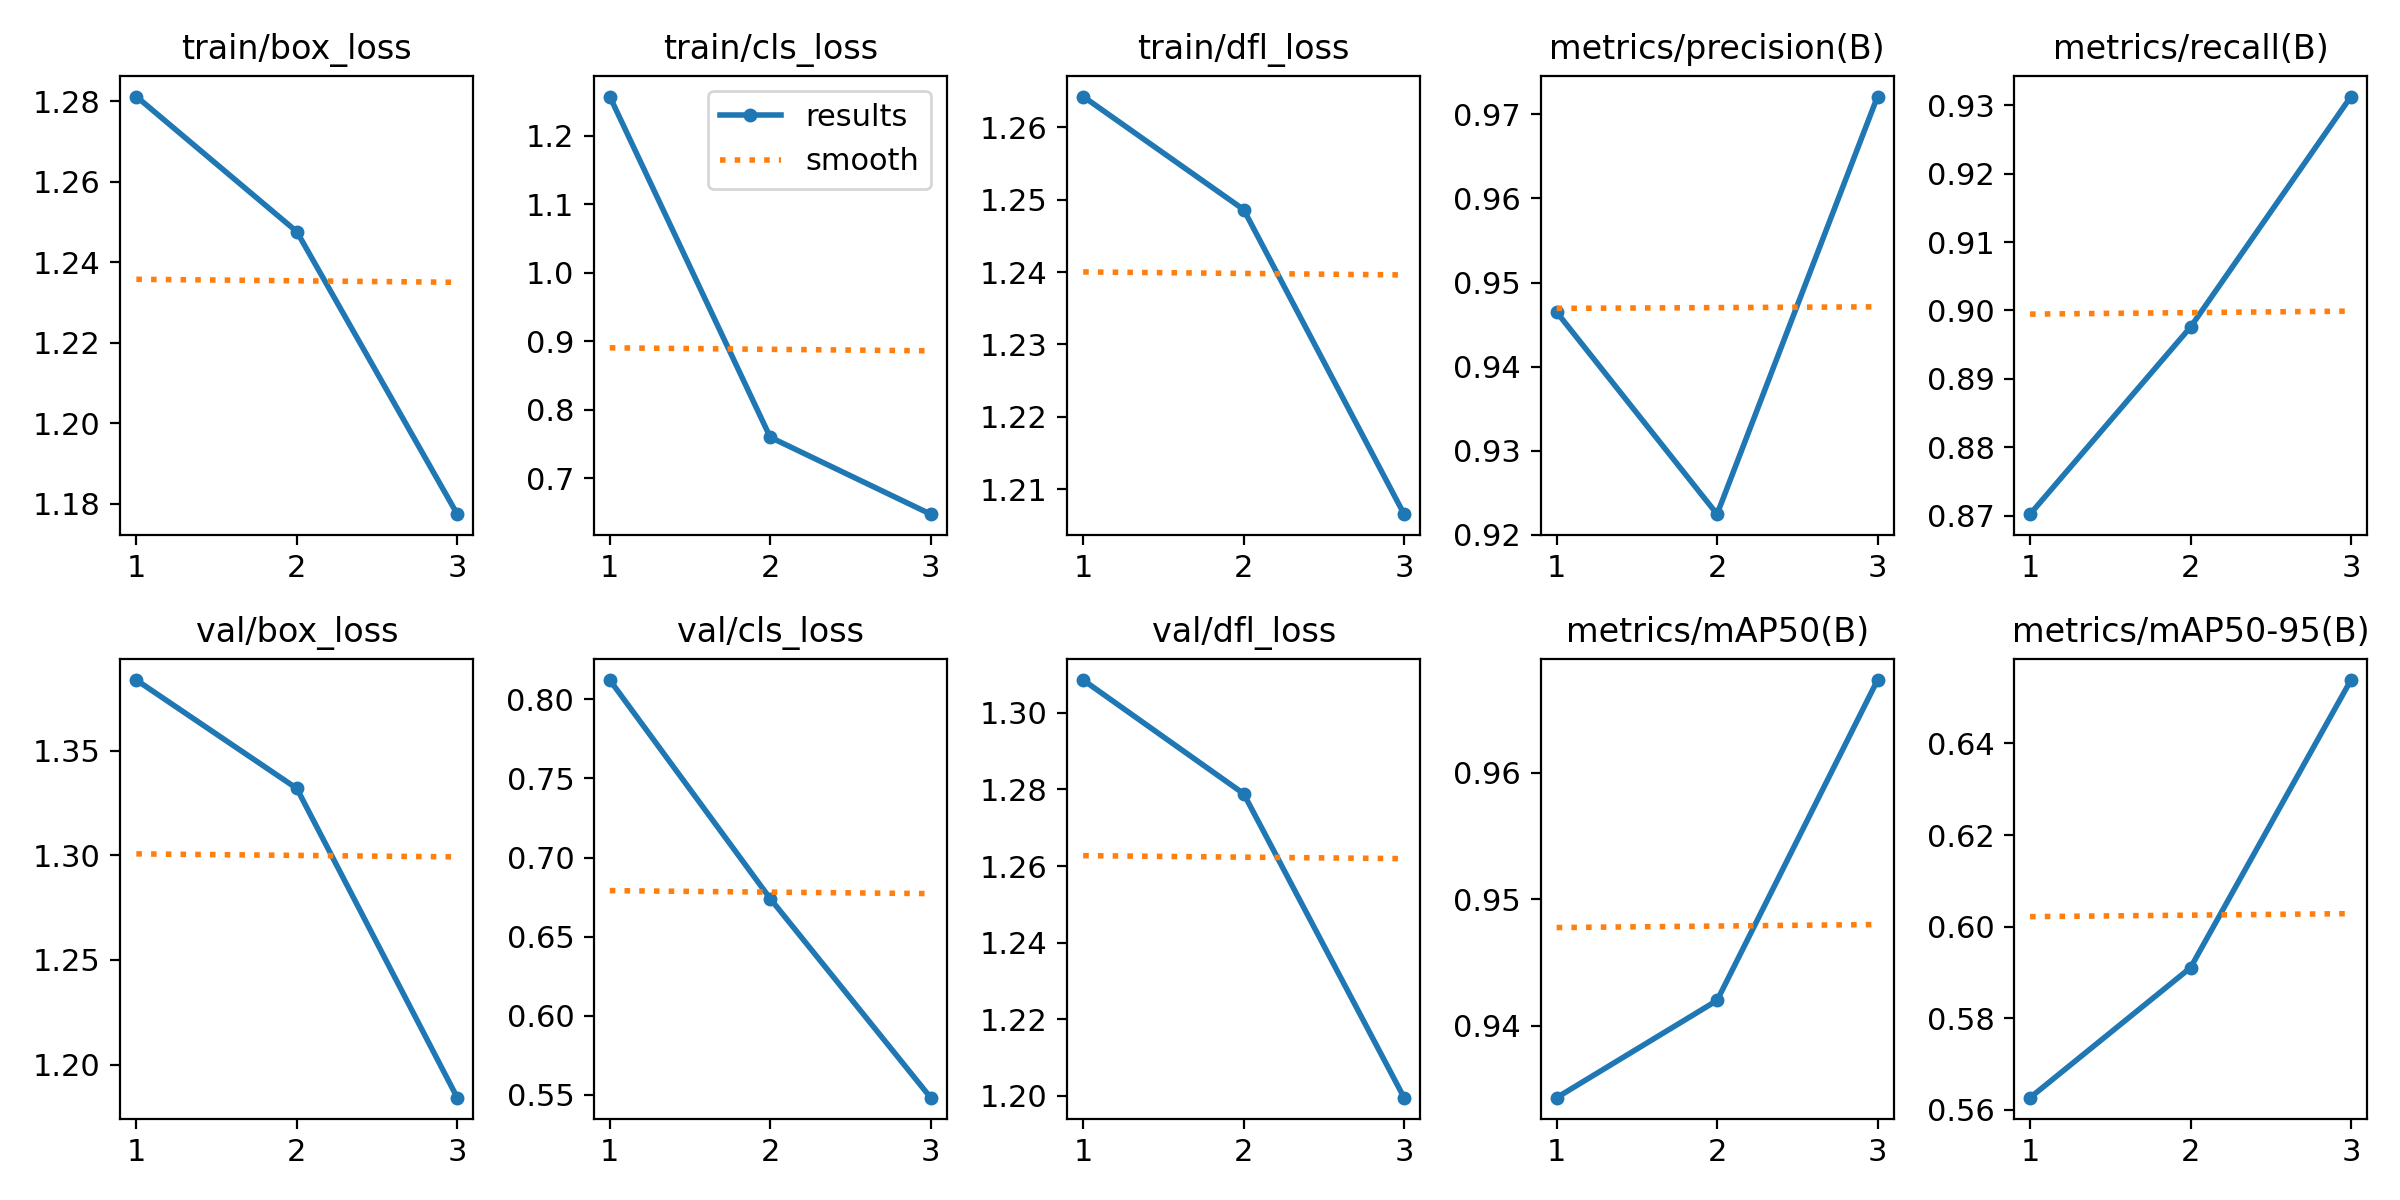

The data file committed next to this chart (first rows):
epoch, time, train/box_loss, train/cls_loss, train/dfl_loss, metrics/precision(B), metrics/recall(B), metrics/mAP50(B), metrics/mAP50-95(B), val/box_loss, val/cls_loss, val/dfl_loss, lr/pg0, lr/pg1, lr/pg2
1, 4801, 1.281, 1.257, 1.264, 0.9465, 0.8702, 0.9343, 0.5627, 1.384, 0.8122, 1.309, 0.0006662, 0.0006662, 0.0006662
2, 16744, 1.248, 0.7596, 1.249, 0.9225, 0.8976, 0.942, 0.591, 1.332, 0.674, 1.279, 0.000893, 0.000893, 0.000893
3, 21337, 1.177, 0.6473, 1.207, 0.9721, 0.9313, 0.9674, 0.6539, 1.184, 0.5483, 1.2, 0.0006798, 0.0006798, 0.0006798
